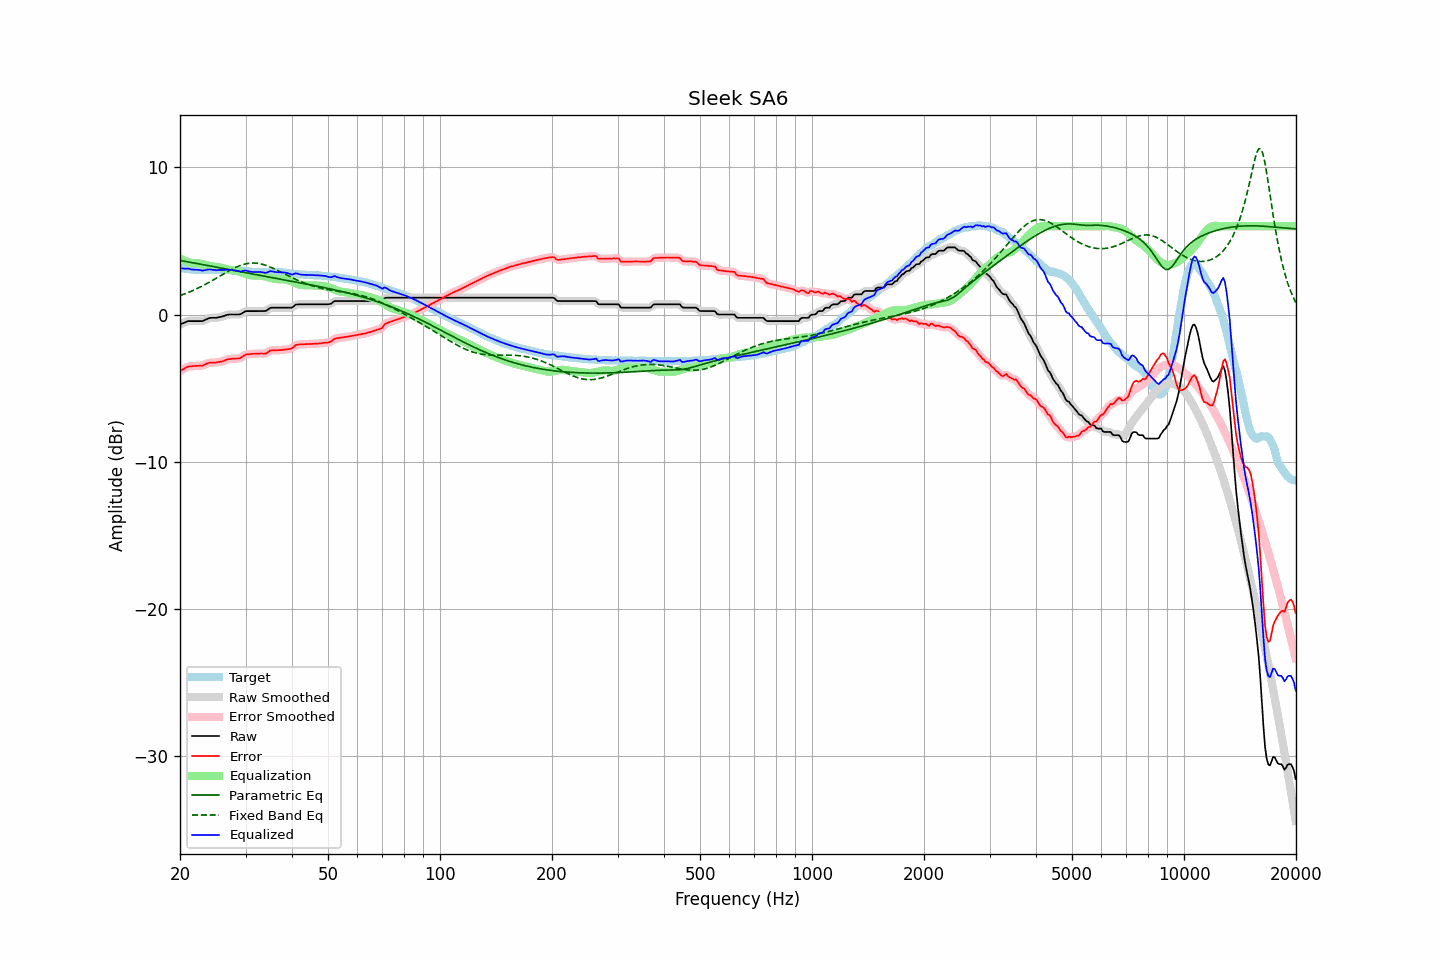

The data file committed next to this chart (first rows):
frequency, raw, error, smoothed, error_smoothed, equalization, parametric_eq, fixed_band_eq, equalized_raw, equalized_smoothed, target
20.00, -0.67, -3.83, -0.68, -3.84, 3.82, 3.68, 1.29, 3.15, 3.14, 3.16
20.20, -0.62, -3.76, -0.62, -3.77, 3.76, 3.66, 1.33, 3.14, 3.14, 3.14
20.40, -0.58, -3.71, -0.57, -3.70, 3.70, 3.64, 1.37, 3.12, 3.13, 3.13
20.61, -0.53, -3.65, -0.53, -3.64, 3.65, 3.62, 1.41, 3.12, 3.12, 3.12
20.81, -0.48, -3.58, -0.48, -3.59, 3.61, 3.60, 1.45, 3.13, 3.12, 3.10
21.02, -0.44, -3.53, -0.45, -3.54, 3.57, 3.58, 1.50, 3.13, 3.12, 3.09
21.23, -0.44, -3.52, -0.44, -3.52, 3.54, 3.56, 1.54, 3.09, 3.10, 3.08
21.44, -0.44, -3.51, -0.44, -3.51, 3.51, 3.54, 1.59, 3.07, 3.07, 3.07
21.66, -0.44, -3.50, -0.44, -3.50, 3.50, 3.52, 1.63, 3.06, 3.06, 3.06
21.87, -0.44, -3.49, -0.44, -3.49, 3.49, 3.50, 1.68, 3.05, 3.05, 3.05
22.09, -0.44, -3.49, -0.44, -3.49, 3.49, 3.48, 1.73, 3.05, 3.05, 3.05
22.31, -0.44, -3.48, -0.44, -3.48, 3.48, 3.46, 1.79, 3.04, 3.04, 3.04
22.54, -0.44, -3.48, -0.45, -3.48, 3.47, 3.44, 1.84, 3.03, 3.03, 3.04
22.76, -0.44, -3.47, -0.44, -3.47, 3.45, 3.42, 1.89, 3.01, 3.01, 3.03
22.99, -0.44, -3.48, -0.43, -3.45, 3.43, 3.40, 1.95, 2.99, 3.00, 3.03
23.22, -0.39, -3.42, -0.39, -3.42, 3.40, 3.38, 2.01, 3.01, 3.00, 3.02
23.45, -0.34, -3.36, -0.34, -3.37, 3.37, 3.36, 2.06, 3.03, 3.03, 3.02
23.69, -0.29, -3.32, -0.29, -3.32, 3.34, 3.34, 2.12, 3.05, 3.05, 3.03
23.92, -0.24, -3.27, -0.25, -3.28, 3.31, 3.32, 2.18, 3.07, 3.06, 3.03
24.16, -0.22, -3.26, -0.23, -3.26, 3.29, 3.30, 2.25, 3.07, 3.06, 3.04
24.40, -0.22, -3.26, -0.22, -3.26, 3.27, 3.28, 2.31, 3.05, 3.05, 3.04
24.65, -0.22, -3.26, -0.22, -3.26, 3.25, 3.26, 2.37, 3.03, 3.03, 3.04
24.89, -0.22, -3.26, -0.22, -3.26, 3.24, 3.24, 2.44, 3.02, 3.03, 3.04
25.14, -0.21, -3.25, -0.21, -3.24, 3.23, 3.21, 2.50, 3.02, 3.03, 3.04
25.39, -0.18, -3.22, -0.19, -3.23, 3.22, 3.19, 2.56, 3.04, 3.03, 3.04
25.65, -0.16, -3.21, -0.16, -3.21, 3.20, 3.17, 2.63, 3.03, 3.03, 3.04
25.91, -0.14, -3.19, -0.14, -3.18, 3.17, 3.15, 2.69, 3.03, 3.03, 3.04
26.16, -0.11, -3.15, -0.11, -3.15, 3.14, 3.13, 2.76, 3.03, 3.03, 3.04
26.43, -0.07, -3.10, -0.07, -3.11, 3.11, 3.11, 2.82, 3.04, 3.04, 3.03
26.69, -0.03, -3.06, -0.03, -3.07, 3.08, 3.09, 2.89, 3.05, 3.04, 3.03
26.96, -0.00, -3.03, -0.01, -3.04, 3.05, 3.07, 2.95, 3.05, 3.05, 3.03
27.23, 0.01, -3.02, 0.01, -3.02, 3.03, 3.05, 3.01, 3.04, 3.04, 3.03
27.50, 0.01, -3.01, 0.01, -3.01, 3.02, 3.03, 3.07, 3.03, 3.03, 3.02
27.77, 0.01, -3.00, 0.01, -3.00, 3.01, 3.01, 3.12, 3.02, 3.02, 3.01
28.05, 0.01, -3.00, 0.01, -2.99, 3.00, 2.99, 3.18, 3.01, 3.01, 3.00
28.33, 0.01, -2.98, 0.00, -2.99, 2.98, 2.97, 3.22, 2.99, 2.98, 2.99
28.62, 0.01, -2.98, 0.00, -2.98, 2.95, 2.95, 3.27, 2.96, 2.96, 2.99
28.90, 0.01, -2.97, 0.02, -2.96, 2.92, 2.93, 3.32, 2.93, 2.94, 2.98
29.19, 0.05, -2.92, 0.06, -2.91, 2.88, 2.91, 3.36, 2.93, 2.94, 2.97
29.48, 0.12, -2.85, 0.12, -2.84, 2.84, 2.89, 3.39, 2.96, 2.96, 2.97
29.78, 0.19, -2.77, 0.18, -2.77, 2.80, 2.87, 3.42, 2.99, 2.98, 2.95
30.08, 0.24, -2.70, 0.22, -2.72, 2.76, 2.85, 3.45, 3.00, 2.98, 2.94
30.38, 0.24, -2.70, 0.24, -2.69, 2.72, 2.83, 3.47, 2.96, 2.96, 2.94
30.68, 0.24, -2.69, 0.24, -2.68, 2.69, 2.81, 3.48, 2.93, 2.94, 2.93
30.99, 0.24, -2.68, 0.24, -2.68, 2.67, 2.79, 3.50, 2.91, 2.91, 2.92
31.30, 0.24, -2.67, 0.24, -2.67, 2.66, 2.77, 3.50, 2.90, 2.90, 2.90
31.61, 0.24, -2.66, 0.24, -2.66, 2.65, 2.75, 3.50, 2.89, 2.89, 2.90
31.93, 0.24, -2.66, 0.24, -2.66, 2.66, 2.73, 3.50, 2.89, 2.89, 2.90
32.24, 0.24, -2.65, 0.24, -2.65, 2.66, 2.70, 3.49, 2.90, 2.90, 2.89
32.57, 0.24, -2.65, 0.24, -2.65, 2.66, 2.68, 3.47, 2.90, 2.90, 2.88
32.89, 0.24, -2.64, 0.24, -2.64, 2.66, 2.66, 3.45, 2.89, 2.89, 2.88
33.22, 0.24, -2.64, 0.23, -2.65, 2.64, 2.64, 3.42, 2.88, 2.88, 2.88
33.55, 0.24, -2.65, 0.23, -2.65, 2.62, 2.62, 3.39, 2.86, 2.85, 2.89
33.89, 0.24, -2.65, 0.25, -2.64, 2.59, 2.60, 3.36, 2.83, 2.85, 2.89
34.23, 0.29, -2.60, 0.30, -2.59, 2.57, 2.58, 3.32, 2.85, 2.87, 2.89
34.57, 0.37, -2.53, 0.37, -2.53, 2.53, 2.56, 3.28, 2.90, 2.90, 2.90
34.92, 0.45, -2.45, 0.43, -2.47, 2.50, 2.54, 3.24, 2.95, 2.93, 2.89
35.27, 0.47, -2.43, 0.47, -2.43, 2.47, 2.52, 3.19, 2.94, 2.94, 2.90
35.62, 0.47, -2.43, 0.47, -2.42, 2.45, 2.50, 3.14, 2.91, 2.92, 2.90
35.97, 0.47, -2.43, 0.47, -2.42, 2.43, 2.48, 3.09, 2.89, 2.90, 2.89
... 635 more rows
